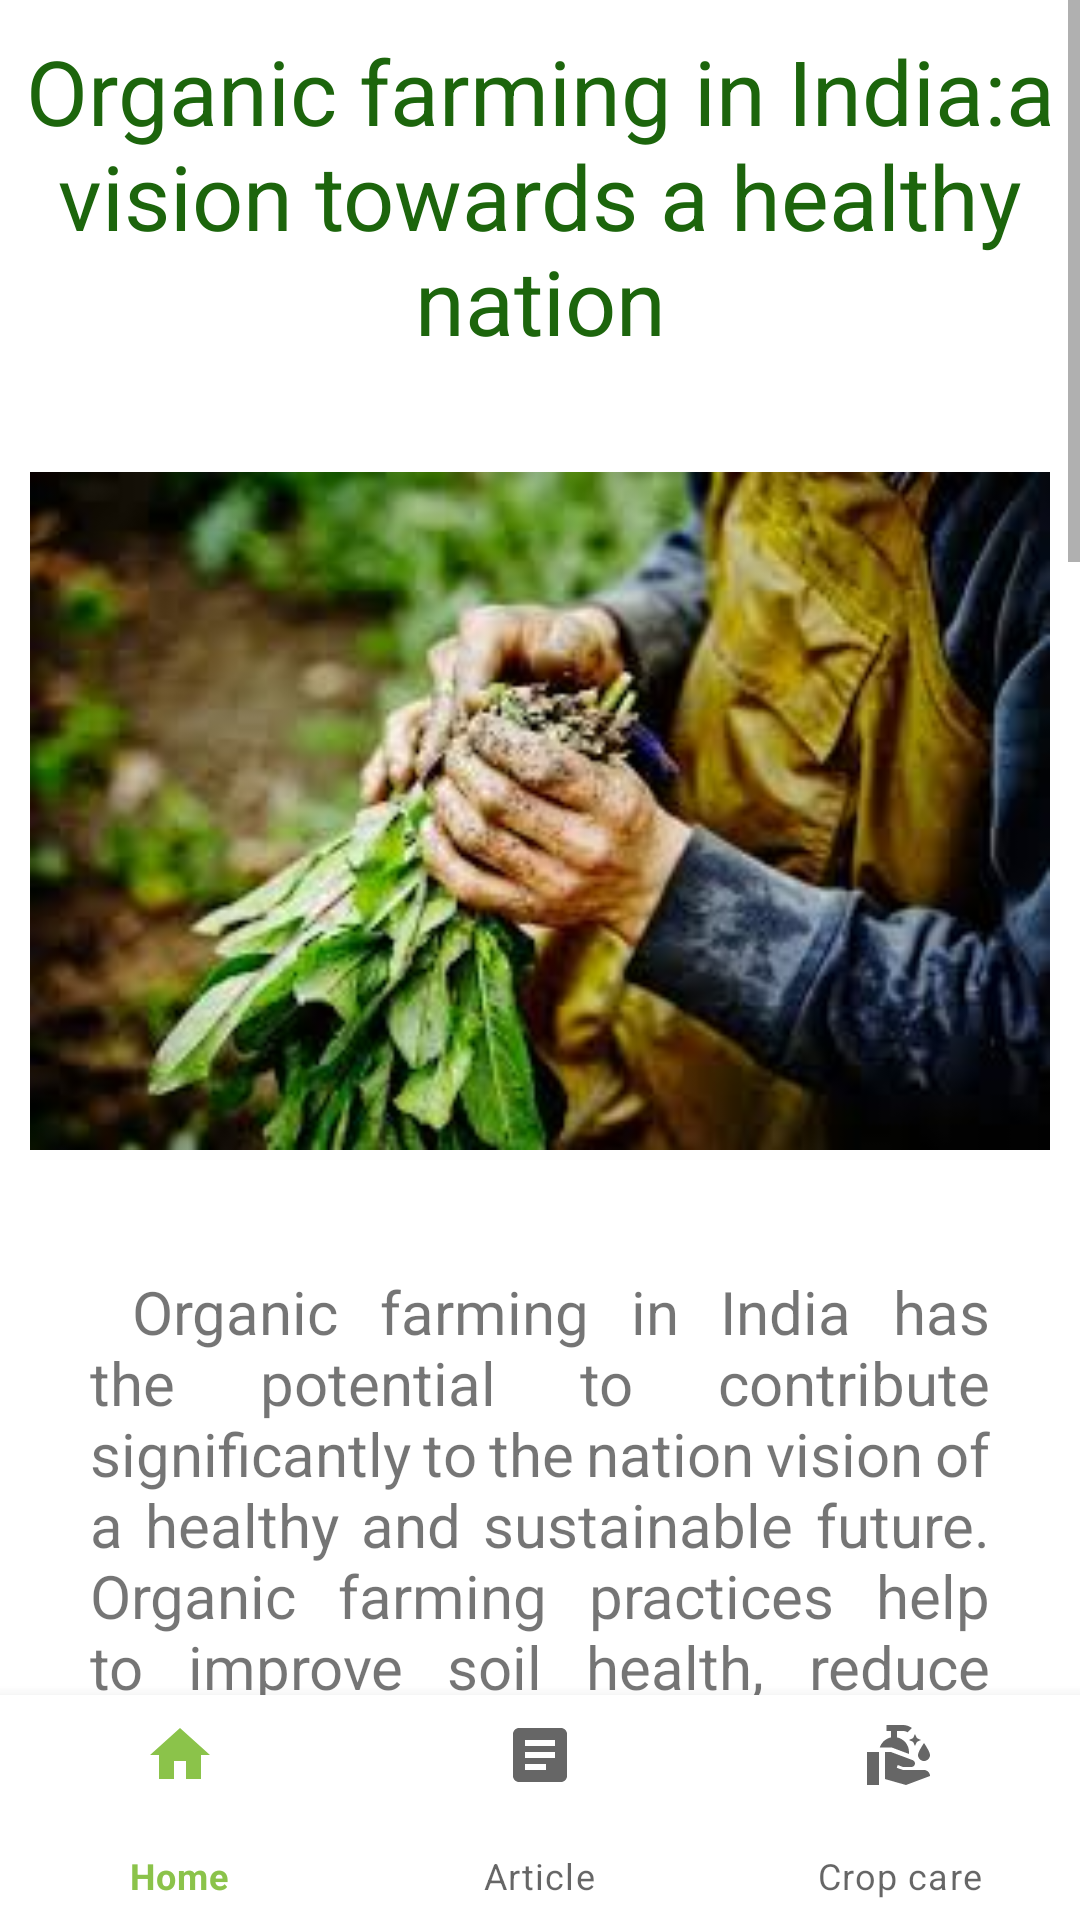

Layout XML and referenced resources for this Android screen:
<!-- AndroidManifest.xml: application theme Theme.FarmPK -->
<!-- res/layout/activity_organic_farming.xml -->
<?xml version="1.0" encoding="utf-8"?>
<androidx.constraintlayout.widget.ConstraintLayout
    xmlns:android="http://schemas.android.com/apk/res/android"
    xmlns:app="http://schemas.android.com/apk/res-auto"
    xmlns:tools="http://schemas.android.com/tools"
    android:layout_width="match_parent"
    android:layout_height="match_parent"
    android:orientation="vertical"
    tools:context=".OrganicFarmingActivity">
    <ScrollView
        android:layout_width="match_parent"
        android:layout_height="wrap_content">
        <RelativeLayout
            android:layout_width="match_parent"
            android:layout_height="wrap_content"
            android:orientation="vertical">
            <TextView
                android:layout_width="wrap_content"
                android:layout_height="wrap_content"
                android:id="@+id/organic"
                android:text="Organic farming in India:a vision towards a healthy nation"
                android:textSize="30sp"
                android:layout_marginTop="10dp"
                android:gravity="center"
                android:textColor="@color/green_700"
                android:layout_centerHorizontal="true"/>

            <ImageView
                android:id="@+id/downyMildewImg"
                android:layout_width="500dp"
                android:layout_height="300dp"
                android:layout_marginLeft="10dp"
                android:layout_marginRight="10dp"
                android:layout_below="@id/organic"
                android:src="@drawable/org1" />
            <TextView
                android:layout_width="400dp"
                android:layout_height="wrap_content"
                android:id="@+id/downyMildewDesc"
                android:text="@string/organic"
                android:justificationMode="inter_word"
                android:layout_marginLeft="30dp"
                android:layout_marginRight="30dp"
                android:layout_marginBottom="150dp"
                android:textSize="20sp"
                android:layout_marginTop="400dp"
                android:layout_gravity="center"
                android:layout_centerHorizontal="true"/>
        </RelativeLayout>
    </ScrollView>

    <com.google.android.material.bottomnavigation.BottomNavigationView
        android:id="@+id/bottomNavigationView"
        android:layout_width="match_parent"
        android:layout_height="75dp"
        app:layout_constraintBottom_toBottomOf="parent"
        app:layout_constraintEnd_toEndOf="parent"
        app:layout_constraintHorizontal_bias="0.5"
        app:layout_constraintStart_toStartOf="parent"
        app:menu="@menu/bottom_nav_menu"/>
</androidx.constraintlayout.widget.ConstraintLayout>
<!-- resources referenced by this layout -->
<resources>
  <color name="green_700">#1C650C</color>
  <!-- drawable org1: jpeg bitmap (drawable, 10832 bytes) -->
  <string name="organic">
   \n Organic farming in India has the potential to contribute significantly to the nation vision of a healthy and sustainable future. Organic farming practices help to improve soil health, reduce environmental pollution, and produce healthy and nutritious food that is free from harmful chemicals and synthetic inputs.
  
  \nOrganic farming can also help to promote rural development and alleviate poverty in India, as it provides a viable and sustainable livelihood option for small and marginal farmers. By adopting organic farming practices, farmers can reduce their dependence on external inputs, which can help to lower their input costs and increase their income through the sale of organic products at premium prices.
  
  \nIn addition to the environmental and economic benefits, organic farming can also have positive impacts on public health. Studies have shown that organic food products are generally healthier than conventionally grown food, as they contain higher levels of essential nutrients and lower levels of harmful chemicals and pesticides. By promoting organic farming practices, India can help to reduce the incidence of diet-related diseases and improve the overall health of its population.
  
  \nTo realize the full potential of organic farming in India, there is a need for government support, research and development, and market infrastructure. The government can provide policy support, financial incentives, and technical assistance to farmers to help them adopt organic farming practices. Research institutions can conduct research and development activities to develop new technologies and best practices for organic farming. And market infrastructure can be developed to help farmers access markets and get fair prices for their organic products.
  
  \nIn conclusion, organic farming in India is a vision towards a healthy nation, as it has the potential to improve the health of the environment, the economy, and the people. With the right support and infrastructure, India can become a leader in organic farming and pave the way for a healthier and more sustainable future.
      </string>
  <style name="Theme.FarmPK" parent="Theme.MaterialComponents.DayNight.DarkActionBar">
          
          <item name="colorPrimary">@color/green</item>
          <item name="colorPrimaryVariant">@color/green_700</item>
          <item name="colorOnPrimary">@color/white</item>
          
          <item name="colorSecondary">@color/teal_200</item>
          <item name="colorSecondaryVariant">@color/teal_700</item>
          <item name="colorOnSecondary">@color/black</item>
          
          <item name="android:statusBarColor">?attr/colorPrimaryVariant</item>
          
      </style>
  <color name="green">#8BC34A</color>
  <color name="white">#FFFFFFFF</color>
  <color name="teal_200">#FF03DAC5</color>
  <color name="teal_700">#FF018786</color>
  <color name="black">#FF000000</color>
</resources>
